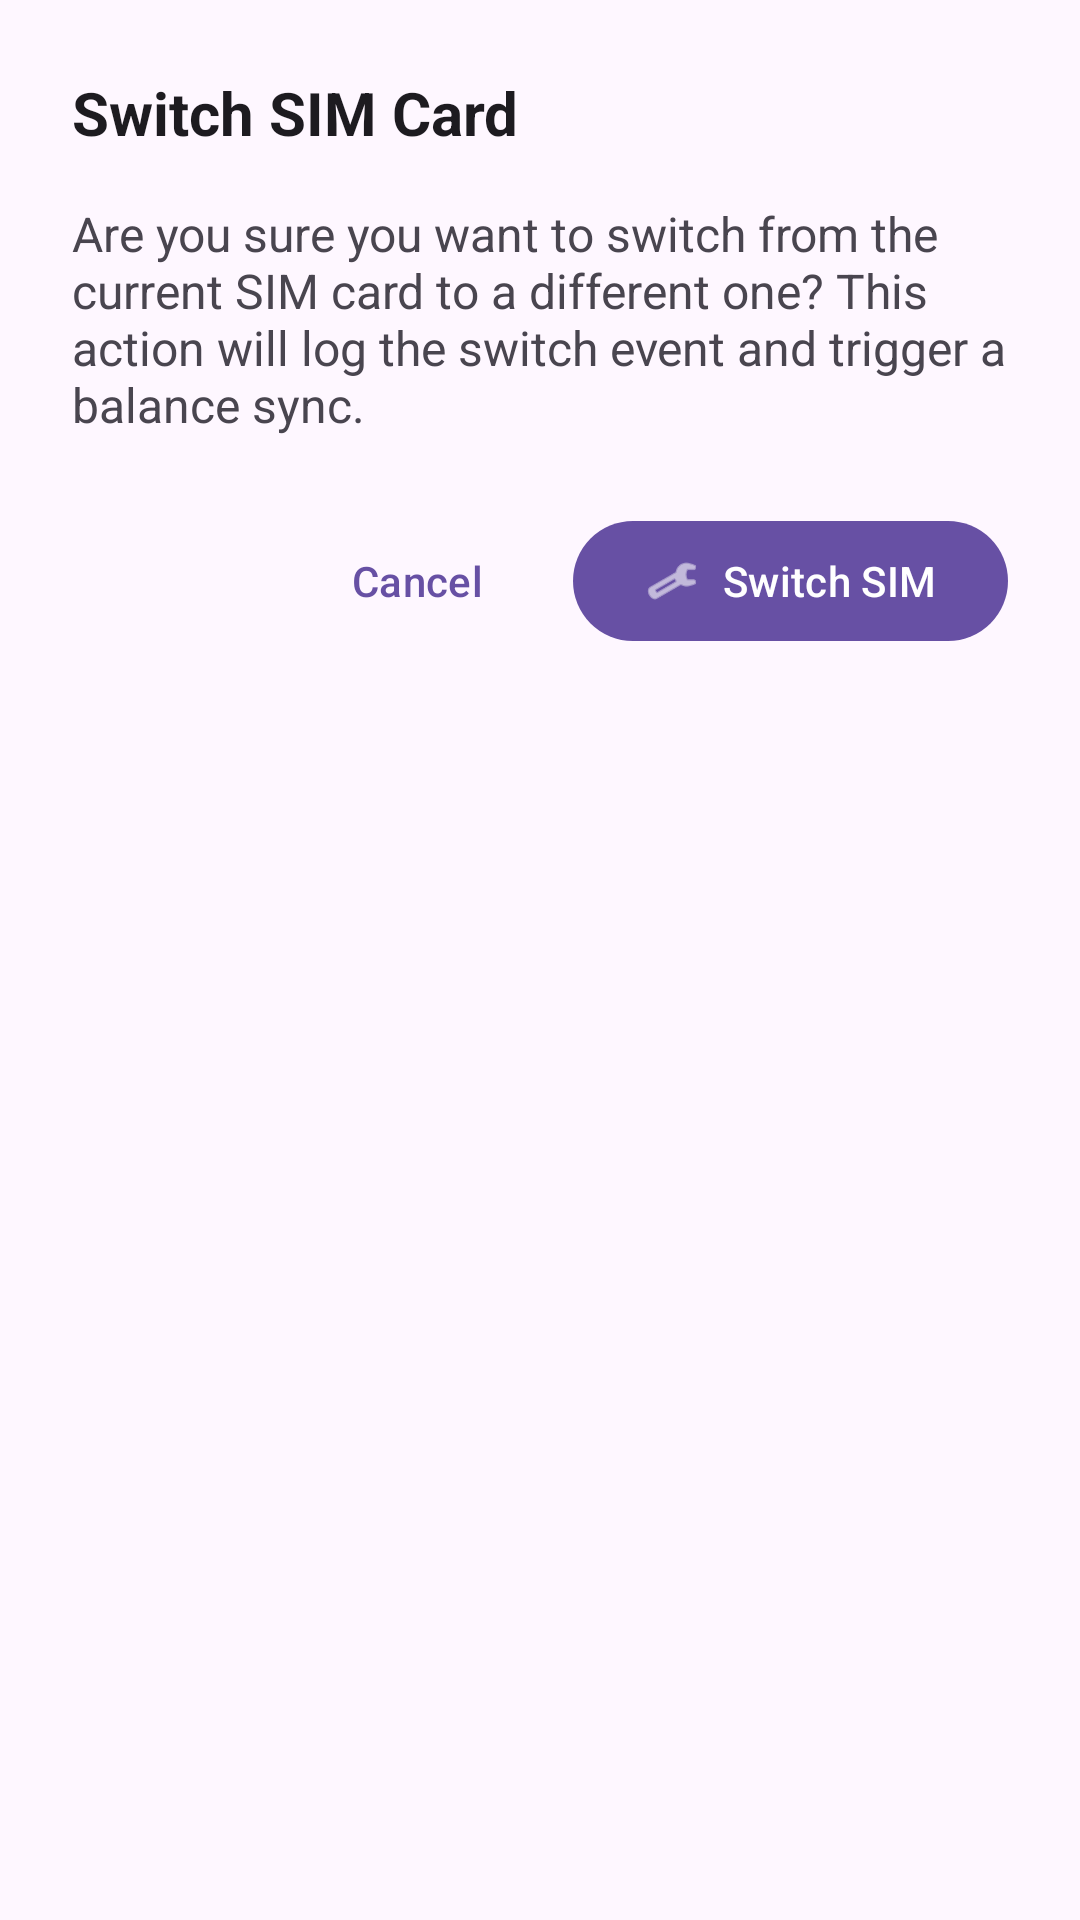

Here is an Android app screen rendered from its layout file. Give the layout XML and the strings, colors and styles it references.
<!-- AndroidManifest.xml: application theme Theme.SimCardManager -->
<!-- res/layout/fragment_sim_switch_dialog.xml -->
<?xml version="1.0" encoding="utf-8"?>
<LinearLayout xmlns:android="http://schemas.android.com/apk/res/android"
    xmlns:app="http://schemas.android.com/apk/res-auto"
    android:layout_width="match_parent"
    android:layout_height="wrap_content"
    android:orientation="vertical"
    android:padding="24dp">

    <TextView
        android:layout_width="match_parent"
        android:layout_height="wrap_content"
        android:text="Switch SIM Card"
        android:textSize="20sp"
        android:textStyle="bold"
        android:textColor="?android:attr/textColorPrimary"
        android:layout_marginBottom="16dp" />

    <TextView
        android:layout_width="match_parent"
        android:layout_height="wrap_content"
        android:text="Are you sure you want to switch from the current SIM card to a different one? This action will log the switch event and trigger a balance sync."
        android:textSize="16sp"
        android:textColor="?android:attr/textColorSecondary"
        android:layout_marginBottom="24dp" />

    <LinearLayout
        android:layout_width="match_parent"
        android:layout_height="wrap_content"
        android:orientation="horizontal"
        android:gravity="end">

        <com.google.android.material.button.MaterialButton
            android:id="@+id/btnCancel"
            android:layout_width="wrap_content"
            android:layout_height="wrap_content"
            android:text="Cancel"
            android:layout_marginEnd="8dp"
            style="@style/Widget.Material3.Button.TextButton" />

        <com.google.android.material.button.MaterialButton
            android:id="@+id/btnConfirm"
            android:layout_width="wrap_content"
            android:layout_height="wrap_content"
            android:text="Switch SIM"
            app:icon="@android:drawable/ic_menu_manage"
            style="@style/Widget.Material3.Button" />

    </LinearLayout>

</LinearLayout>
<!-- resources referenced by this layout -->
<resources>
  <style name="Theme.SimCardManager" parent="Base.Theme.SimCardManager" />
  <style name="Base.Theme.SimCardManager" parent="Theme.Material3.DayNight.NoActionBar">
          
          
      </style>
</resources>
